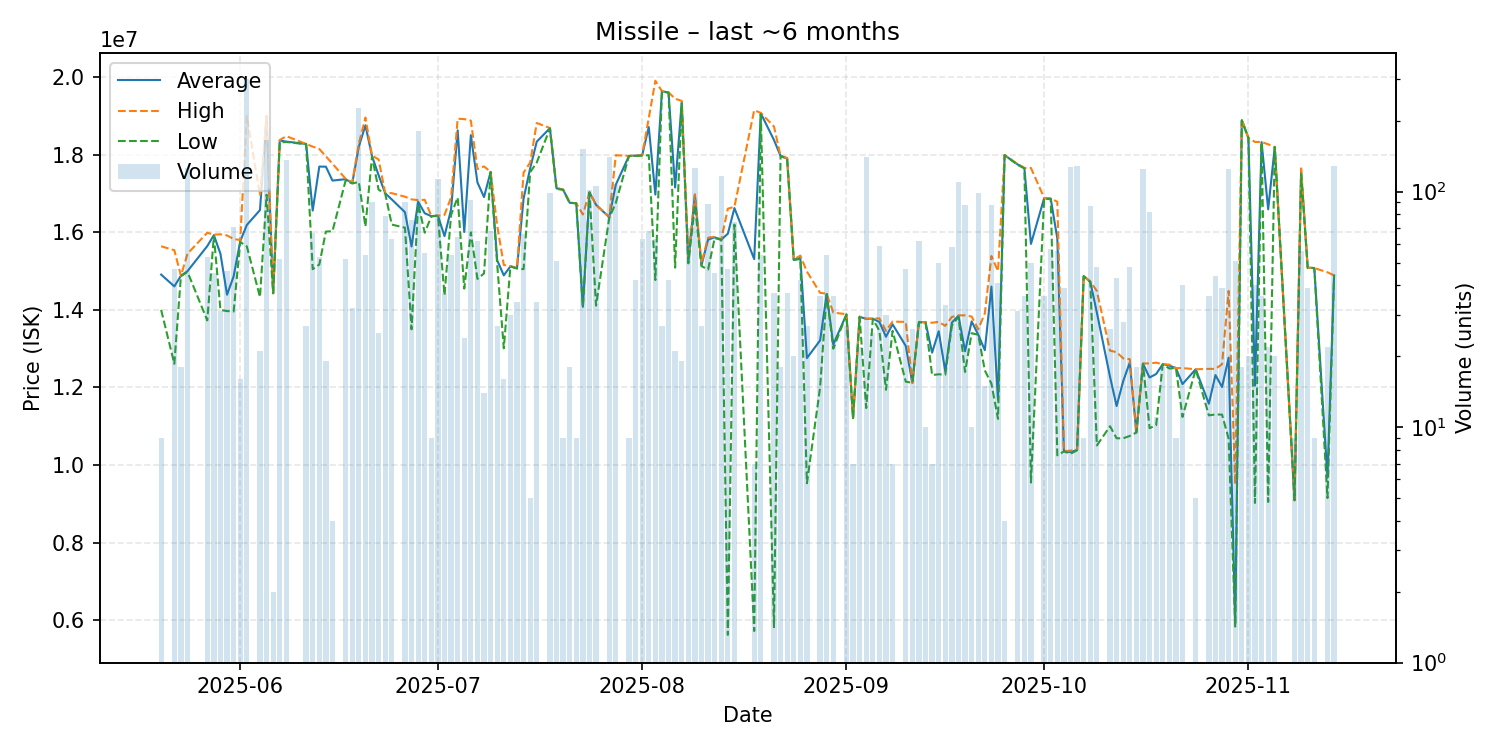

Source data for this figure (header and first rows):
date, average, highest, lowest, order_count, volume
2025-05-20, 14911111, 15640000, 14000000, 2, 9
2025-05-22, 14606170, 15540000, 12610000, 10, 47
2025-05-23, 14879444, 14880000, 14870000, 2, 18
2025-05-24, 15000000, 15450000, 14980000, 14, 126
2025-05-27, 15645472, 15990000, 13730000, 3, 53
2025-05-28, 15928000, 15940000, 15910000, 6, 45
2025-05-29, 15446774, 15950000, 14000000, 3, 31
2025-05-30, 14391739, 15920000, 13970000, 5, 46
2025-05-31, 14865070, 15830000, 13960000, 9, 71
2025-06-01, 15770625, 15800000, 15750000, 5, 16
2025-06-02, 16190000, 19000000, 15640000, 22, 302
2025-06-04, 16574286, 16950000, 14330000, 7, 21
2025-06-05, 18990000, 19000000, 16970000, 12, 165
2025-06-06, 14430000, 14430000, 14430000, 1, 2
2025-06-07, 18367308, 18380000, 18320000, 9, 52
2025-06-08, 18340000, 18480000, 18330000, 12, 136
2025-06-11, 18278519, 18280000, 18270000, 2, 27
2025-06-12, 16561194, 18210000, 15050000, 10, 67
2025-06-13, 17696038, 18150000, 15170000, 9, 53
2025-06-14, 17693158, 17960000, 16020000, 5, 19
2025-06-15, 17335000, 17770000, 16030000, 2, 4
2025-06-17, 17371346, 17380000, 17340000, 8, 52
2025-06-18, 17267500, 17290000, 17260000, 4, 32
2025-06-19, 18210000, 18290000, 17300000, 16, 227
2025-06-20, 18760185, 18960000, 16150000, 6, 54
2025-06-21, 17965778, 17980000, 17960000, 8, 90
2025-06-22, 17473200, 17880000, 17100000, 6, 25
2025-06-23, 17008228, 17020000, 17000000, 9, 79
2025-06-24, 16848889, 17010000, 16200000, 8, 63
2025-06-26, 16519222, 16920000, 16120000, 12, 90
2025-06-27, 15635789, 16850000, 13500000, 8, 76
2025-06-28, 16790000, 16830000, 16740000, 23, 181
2025-06-29, 16492909, 16840000, 15990000, 6, 55
2025-06-30, 16416667, 16420000, 16410000, 2, 9
2025-07-01, 16430000, 16430000, 16430000, 5, 113
2025-07-02, 15902162, 16450000, 14380000, 6, 37
2025-07-03, 16593889, 16900000, 16450000, 9, 54
2025-07-04, 18628750, 18930000, 16900000, 4, 64
2025-07-05, 16009167, 18920000, 14550000, 5, 24
2025-07-06, 18506304, 18880000, 16000000, 17, 92
2025-07-07, 17286290, 17630000, 14800000, 6, 62
2025-07-08, 16910000, 17700000, 14940000, 3, 14
2025-07-09, 17559118, 17560000, 17550000, 7, 68
2025-07-10, 15278889, 16170000, 15170000, 3, 27
2025-07-11, 14890000, 15160000, 13010000, 4, 16
2025-07-12, 15123667, 15130000, 15120000, 4, 30
2025-07-13, 15070882, 15080000, 15070000, 4, 34
2025-07-14, 16868939, 17540000, 15050000, 10, 66
2025-07-15, 17650000, 17800000, 17550000, 2, 5
2025-07-16, 18338235, 18820000, 17800000, 6, 34
2025-07-18, 18684949, 18690000, 18680000, 3, 99
2025-07-19, 17135686, 17150000, 17120000, 5, 51
2025-07-20, 17100000, 17100000, 17100000, 2, 9
2025-07-21, 16763333, 16770000, 16760000, 3, 18
2025-07-22, 16750000, 16750000, 16750000, 1, 9
2025-07-23, 14080000, 16460000, 14070000, 15, 152
2025-07-24, 17030000, 17030000, 17030000, 5, 102
2025-07-25, 16710000, 16710000, 14110000, 12, 106
2025-07-27, 16390000, 16400000, 16370000, 19, 141
2025-07-28, 17230000, 17990000, 16760000, 13, 108
... 94 more rows
